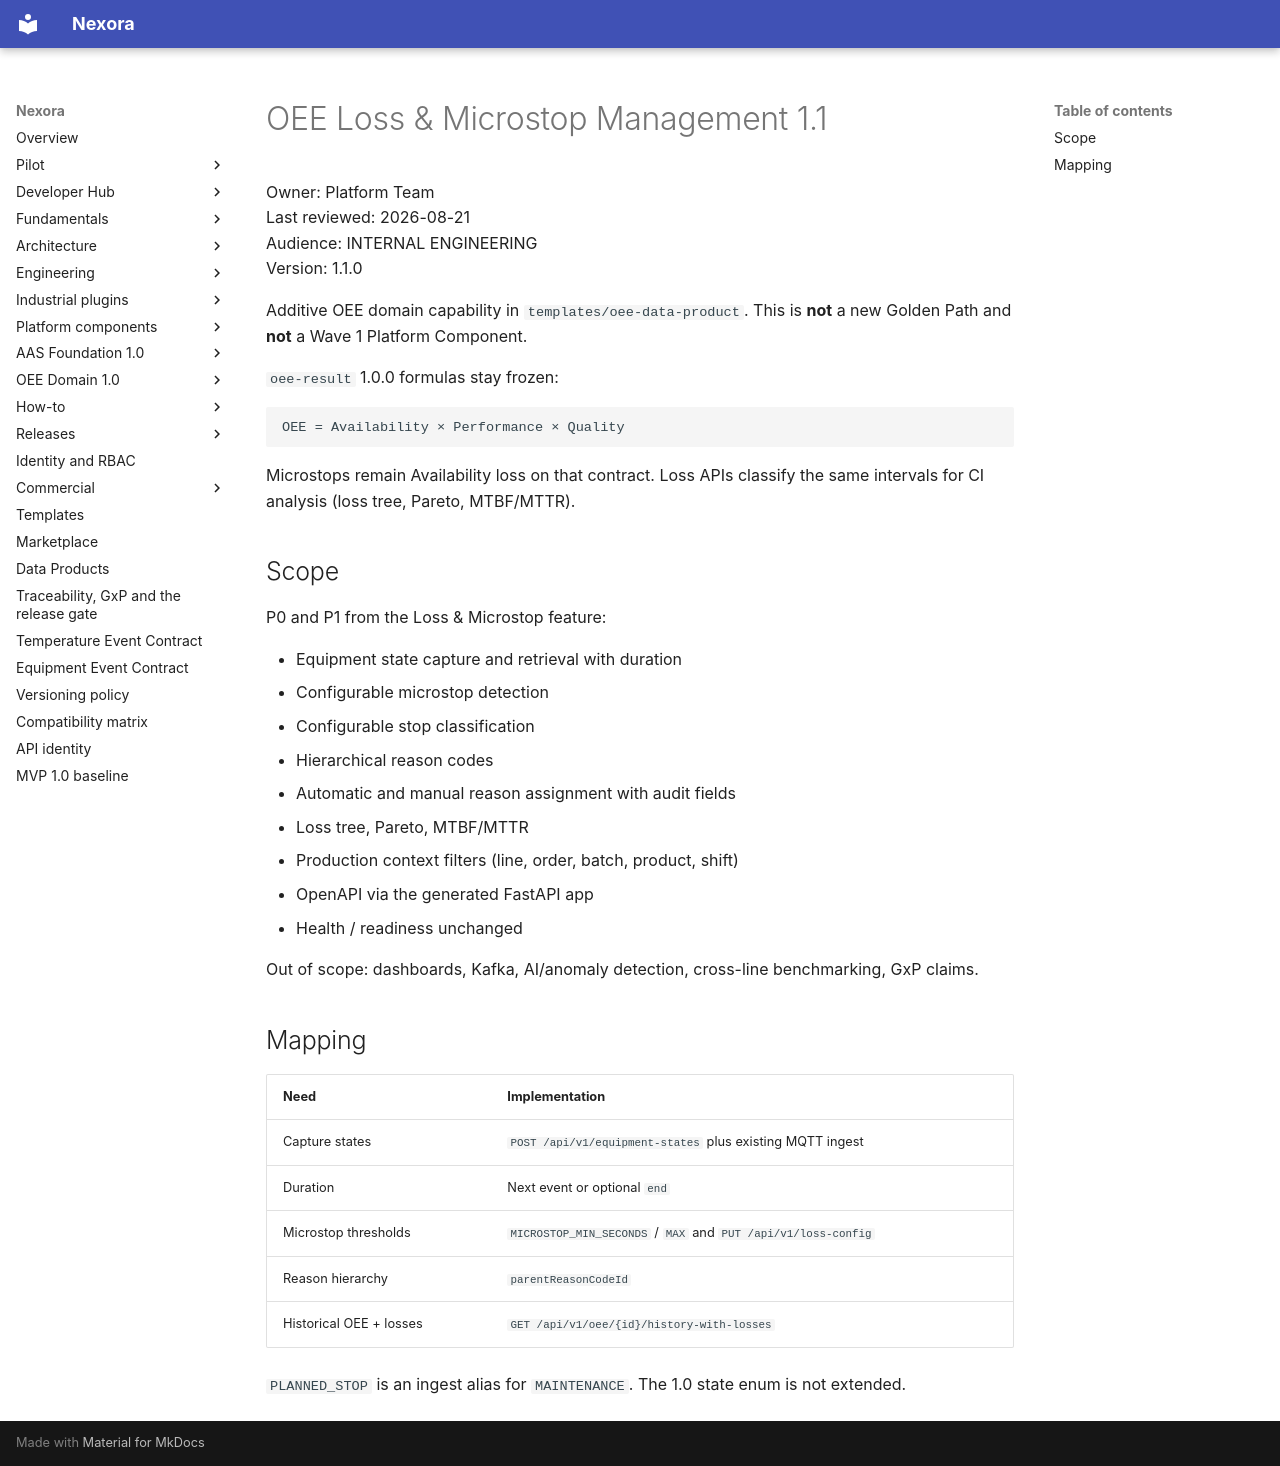

repository: pharma-data-factory/data-product-platform · page: oee/losses/index.html · generator: mkdocs

# OEE Loss & Microstop Management 1.1

Owner: Platform Team  
Last reviewed: 2026-08-21  
Audience: INTERNAL ENGINEERING  
Version: 1.1.0

Additive OEE domain capability in `templates/oee-data-product`. This is
**not** a new Golden Path and **not** a Wave 1 Platform Component.

`oee-result` 1.0.0 formulas stay frozen:

```text
OEE = Availability × Performance × Quality
```

Microstops remain Availability loss on that contract. Loss APIs classify
the same intervals for CI analysis (loss tree, Pareto, MTBF/MTTR).

## Scope

P0 and P1 from the Loss & Microstop feature:

- Equipment state capture and retrieval with duration
- Configurable microstop detection
- Configurable stop classification
- Hierarchical reason codes
- Automatic and manual reason assignment with audit fields
- Loss tree, Pareto, MTBF/MTTR
- Production context filters (line, order, batch, product, shift)
- OpenAPI via the generated FastAPI app
- Health / readiness unchanged

Out of scope: dashboards, Kafka, AI/anomaly detection, cross-line
benchmarking, GxP claims.

## Mapping

| Need | Implementation |
| --- | --- |
| Capture states | `POST /api/v1/equipment-states` plus existing MQTT ingest |
| Duration | Next event or optional `end` |
| Microstop thresholds | `MICROSTOP_MIN_SECONDS` / `MAX` and `PUT /api/v1/loss-config` |
| Reason hierarchy | `parentReasonCodeId` |
| Historical OEE + losses | `GET /api/v1/oee/{id}/history-with-losses` |

`PLANNED_STOP` is an ingest alias for `MAINTENANCE`. The 1.0 state enum
is not extended.
